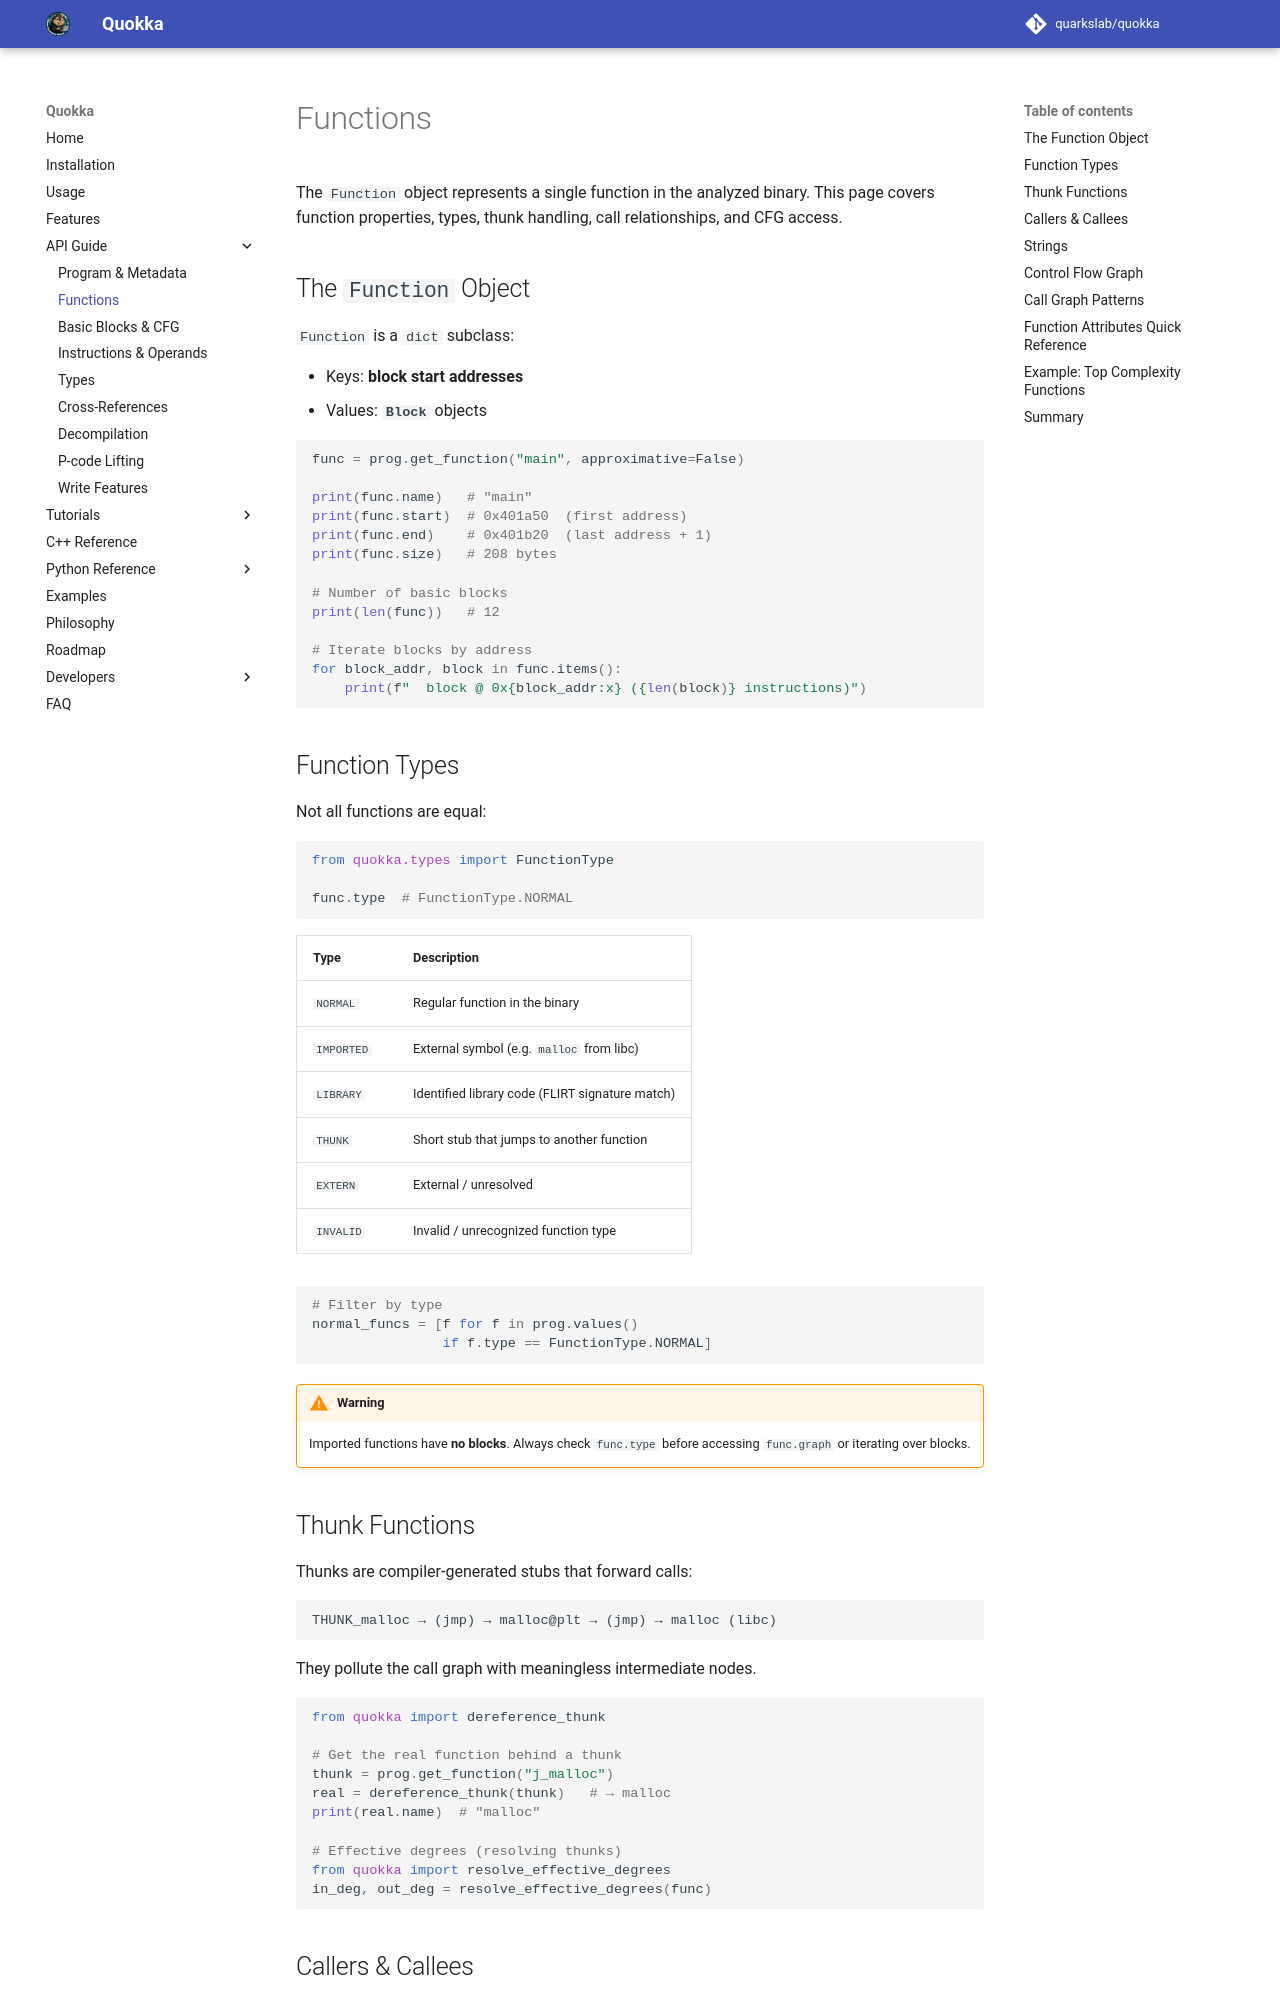

repository: quarkslab/quokka · page: functions/index.html · generator: mkdocs

# Functions

The `Function` object represents a single function in the analyzed binary. This page covers function properties, types, thunk handling, call relationships, and CFG access.

## The `Function` Object

`Function` is a `dict` subclass:

- Keys: **block start addresses**
- Values: **`Block`** objects

```python
func = prog.get_function("main", approximative=False)

print(func.name)   # "main"
print(func.start)  # 0x401a50  (first address)
print(func.end)    # 0x401b20  (last address + 1)
print(func.size)   # 208 bytes

# Number of basic blocks
print(len(func))   # 12

# Iterate blocks by address
for block_addr, block in func.items():
    print(f"  block @ 0x{block_addr:x} ({len(block)} instructions)")
```

## Function Types

Not all functions are equal:

```python
from quokka.types import FunctionType

func.type  # FunctionType.NORMAL
```

| Type | Description |
|------|-------------|
| `NORMAL` | Regular function in the binary |
| `IMPORTED` | External symbol (e.g. `malloc` from libc) |
| `LIBRARY` | Identified library code (FLIRT signature match) |
| `THUNK` | Short stub that jumps to another function |
| `EXTERN` | External / unresolved |
| `INVALID` | Invalid / unrecognized function type |

```python
# Filter by type
normal_funcs = [f for f in prog.values()
                if f.type == FunctionType.NORMAL]
```

!!! warning
    Imported functions have **no blocks**. Always check `func.type` before accessing `func.graph` or iterating over blocks.

## Thunk Functions

Thunks are compiler-generated stubs that forward calls:

```
THUNK_malloc → (jmp) → malloc@plt → (jmp) → malloc (libc)
```

They pollute the call graph with meaningless intermediate nodes.

```python
from quokka import dereference_thunk

# Get the real function behind a thunk
thunk = prog.get_function("j_malloc")
real = dereference_thunk(thunk)   # → malloc
print(real.name)  # "malloc"

# Effective degrees (resolving thunks)
from quokka import resolve_effective_degrees
in_deg, out_deg = resolve_effective_degrees(func)
```
